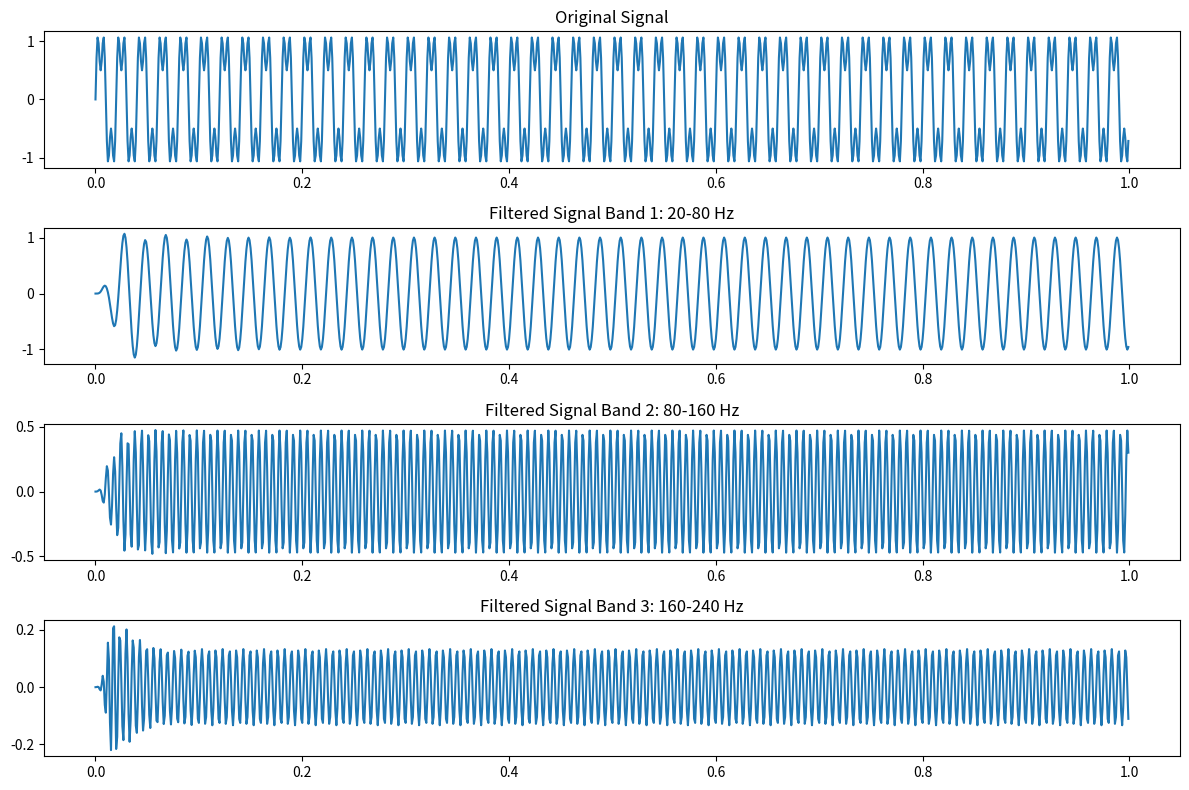

Here is the Python script that generated this plot:
import numpy as np
from scipy.signal import butter, lfilter

def butter_bandpass(lowcut, highcut, fs, order=5):
    nyquist = 0.5 * fs
    low = lowcut / nyquist
    high = highcut / nyquist
    b, a = butter(order, [low, high], btype='band')
    return b, a

def bandpass_filter(data, lowcut, highcut, fs, order=5):
    b, a = butter_bandpass(lowcut, highcut, fs, order=order)
    y = lfilter(b, a, data)
    return y

def create_filterbank(signal, fs, bands, order=5):
    filtered_signals = []
    for (lowcut, highcut) in bands:
        filtered_signal = bandpass_filter(signal, lowcut, highcut, fs, order)
        filtered_signals.append(filtered_signal)
    return filtered_signals

# Example usage
if __name__ == "__main__":
    # Generate a sample signal
    fs = 1000.0  # Sample rate, Hz
    T = 1.0     # Duration in seconds
    t = np.linspace(0, T, int(fs * T), endpoint=False)
    # Create a sample signal: a mix of 50 Hz and 150 Hz
    signal = np.sin(2 * np.pi * 50.0 * t) + 0.5 * np.sin(2 * np.pi * 150.0 * t)

    # Define the frequency bands for the filterbank
    bands = [
        (20, 80),   # Band 1: 20-80 Hz
        (80, 160),  # Band 2: 80-160 Hz
        (160, 240), # Band 3: 160-240 Hz
    ]

    # Create the filterbank
    filtered_signals = create_filterbank(signal, fs, bands)

    # Optionally, plot the results
    import matplotlib.pyplot as plt
    plt.figure(figsize=(12, 8))
    plt.subplot(4, 1, 1)
    plt.plot(t, signal)
    plt.title('Original Signal')
    for i, filtered_signal in enumerate(filtered_signals):
        plt.subplot(4, 1, i + 2)
        plt.plot(t, filtered_signal)
        plt.title(f'Filtered Signal Band {i+1}: {bands[i][0]}-{bands[i][1]} Hz')
    plt.tight_layout()
    plt.show()